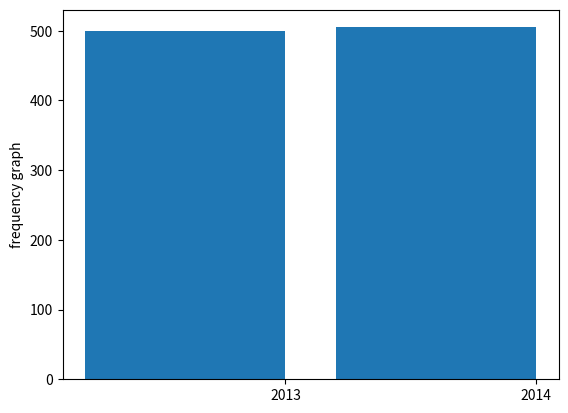

Recreate this plot in Python. (Note: this script raises an exception after producing the figure.)
from matplotlib import pyplot as plt
mentions =[500,505]
years=[2013,2014]
plt.bar([2012.6,2013.6],mentions)
plt.xticks(years)
plt.ylabel('frequency graph')

plt.ticklabel_format(useOffSET=False)

plt.axis([2012.5,2014.5,499,506])

plt.title('Huge Increase ')
plt.show()
